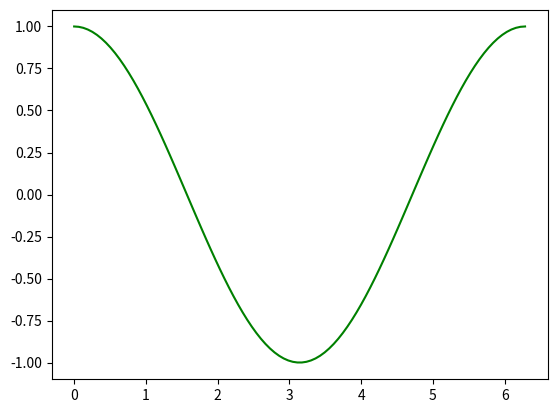

This chart was generated by the following Python code:
import numpy as np
import matplotlib as mpl
import matplotlib.pyplot as plt 

X = np.linspace(0, 2*np.pi, 100)
Y = np.cos(X)

fig, ax = plt.subplots()
ax.plot(X, Y, color='green')

fig.savefig("figure.png")
fig.show()

